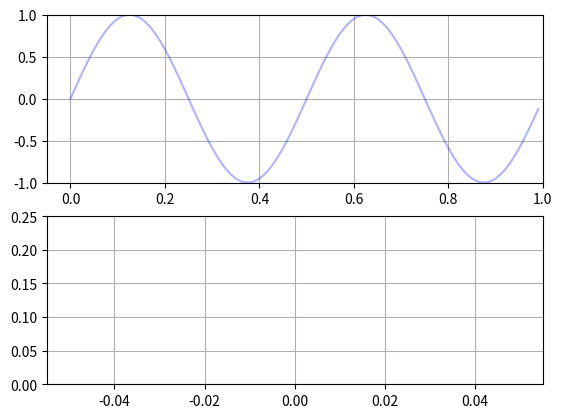

Recreate this plot in Python. (Note: this script raises an exception after producing the figure.)
import numpy as np
import matplotlib.pyplot as plt
from matplotlib.animation import FuncAnimation
np.set_printoptions(precision=3, suppress=False)

fsC     = 100 #frec de sampleo que imita el 'continuo' cuando mas mejor
fsD     = 10  #frec de sampleo discreta. Como el ejemplo es para una senial de 1hz, segun shanon no se podria recuperar si fsD es menor o igual a 2
N       = 100
signalF = 2

tn       = np.arange(0,N,1)
t        = tn/fsC
td       = tn/fsD
tsinc_n  = np.arange(-N,N,1)
tsinc    = tsinc_n/fsC
nd       = 0

def signal(n):
#    return [5,2,8][int(n*fsD)%3]  #un par de escalones
    return np.sin(2*np.pi*n*signalF) #un seno

x_n     = np.zeros(len(td))
x_inter = np.zeros(len(t))
x_t     = [signal(i) for i in t]

fig       = plt.figure()
fftAxe    = fig.add_subplot ( 2,1,2      )
fftLnx_t, = plt.plot        ( [],[],'b-',linewidth = 4 )
fftAxe.grid              ( True       )
fftAxe.set_ylim          ( 0 ,0.25 )

sigAxe = fig.add_subplot(2,1,1)
sigAxe.grid(True)
sigAxe.set_xlim(-5/fsC, np.max(t)+1/fsC)
sigAxe.set_ylim(-1,1)
#sigAxe.set_ylim(0,10) #para el caso de la forma de onda escalon

lnx_n,     = sigAxe.plot([],[],'ro',linewidth = 8,alpha  = 0.8)
lnx_t,     = sigAxe.plot(t,x_t,'b-',alpha     = 0.3) #senial original "analogica"
lnx_inter, = sigAxe.plot([],[],'g-',linewidth = 10,alpha = 0.5)

def interpolate(timeC, x, B):
    y=[]
    for t in timeC:
        prom=0
        for n in range(len(x)):
           prom += x[n]*np.sinc(2*B*t-n)
        y.append(prom)
    #print("x_n:",x,"t:",2*B*timeC,"y:",y)
    return y

def init():
    global nd
    nd=0
    return lnx_n, lnx_t, lnx_inter, fftLnx_t

def update(n):
    global nd
    #input("wait press")

    if(t[n]>=td[nd]): # instantes de sampleo
        x_n[nd] = signal ( td[nd] )
        lnx_n.set_data(td[:nd+1],x_n[:nd+1])
        plt.plot(td[nd]+tsinc,x_n[nd]*np.sinc(2*(fsD/2)*tsinc),'y-',linewidth=5,alpha=0.2)
        nd+=1

    x_inter=interpolate(t[:n+1],x_n[:nd],fsD/2)
    lnx_inter.set_data(t[0:len(x_inter)],x_inter)

    fft=np.abs ( 1/N*np.fft.fft(x_t ))**2
    fftAxe.set_ylim ( 0 ,np.max(fft)+0.01)
    fftAxe.set_xlim ( 0 ,fsC/2 )
    fftLnx_t.set_data ( (fsC/N )*fsC*t ,fft)
    return lnx_n, lnx_inter, fftLnx_t

ani=FuncAnimation(fig,update,N,init_func=init,blit=False,interval=50,repeat=False)
#mng=plt.get_current_fig_manager()
#mng.resize(mng.window.maxsize())
plt.get_current_fig_manager().window.showMaximized() #para QT5
plt.show()

